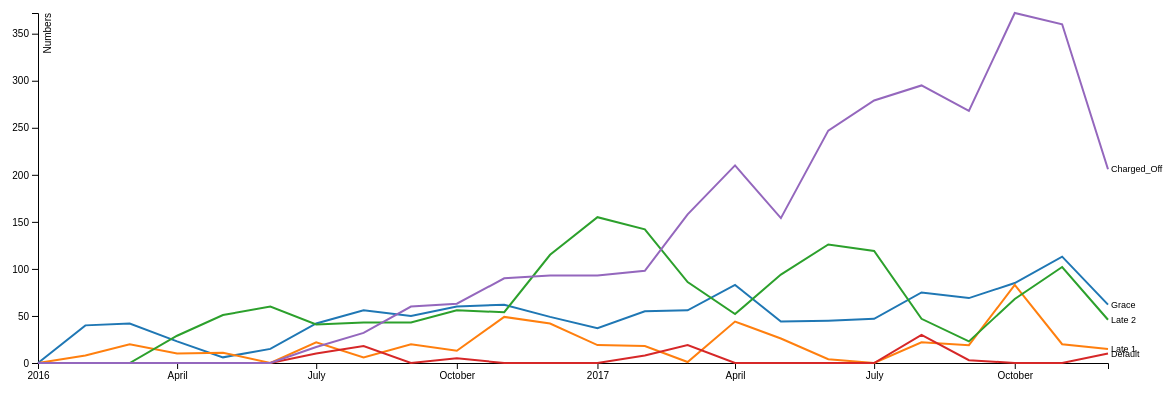
D3 v4 page, settled after 480 driven frames (8 s of simulated time); the page loaded 1 data file(s).



var svg = d3.select("svg"),
    margin = {top: 20, right: 80, bottom: 30, left: 50},
    width = svg.attr("width") - margin.left - margin.right,
    height = svg.attr("height") - margin.top - margin.bottom,
    g = svg.append("g").attr("transform", "translate(" + margin.left + "," + margin.top + ")");

var parseTime = d3.timeParse("%Y%m%d");

var x = d3.scaleTime().range([0, width]),
    y = d3.scaleLinear().range([height, 0]),
    z = d3.scaleOrdinal(d3.schemeCategory10);

var line = d3.line()
    .x(function(d) { return x(d.date); })
    .y(function(d) { return y(d.number); });

d3.tsv("df1.tsv", type, function(error, data) {
  if (error) throw error;

  var loans = data.columns.slice(1).map(function(id) {
    return {
      id: id,
      values: data.map(function(d) {
        return {date: d.date, number: d[id]};
      })
    };
  });

  x.domain(d3.extent(data, function(d) { return d.date; }));

  y.domain([
    d3.min(loans, function(c) { return d3.min(c.values, function(d) { return d.number; }); }),
    d3.max(loans, function(c) { return d3.max(c.values, function(d) { return d.number; }); })
  ]);

  z.domain(loans.map(function(c) { return c.id; }));

  g.append("g")
      .attr("class", "axis axis--x")
      .attr("transform", "translate(0," + height + ")")
      .call(d3.axisBottom(x));

  g.append("g")
      .attr("class", "axis axis--y")
      .call(d3.axisLeft(y))
    .append("text")
      .attr("transform", "rotate(-90)")
      .attr("y", 6)
      .attr("dy", "0.71em")
      .attr("fill", "#000")
      .text("Numbers");

  var loan = g.selectAll(".loan")
    .data(loans)
    .enter().append("g")
      .attr("class", "loan");

  loan.append("path")
      .attr("class", "line")
      .attr("d", function(d) { return line(d.values); })
      .style("stroke", function(d) { return z(d.id); });

  loan.append("text")
      .datum(function(d) { return {id: d.id, value: d.values[d.values.length - 1]}; })
      .attr("transform", function(d) { return "translate(" + x(d.value.date) + "," + y(d.value.number) + ")"; })
      .attr("x", 3)
      .attr("dy", "0.35em")
      .style("font", "9px sans-serif")
      .text(function(d) { return d.id; });
});

function type(d, _, columns) {
  d.date = parseTime(d.date);
  for (var i = 1, n = columns.length, c; i < n; ++i) d[c = columns[i]] = +d[c];
  return d;
}



### data: df1.tsv, 600 bytes — head not shown